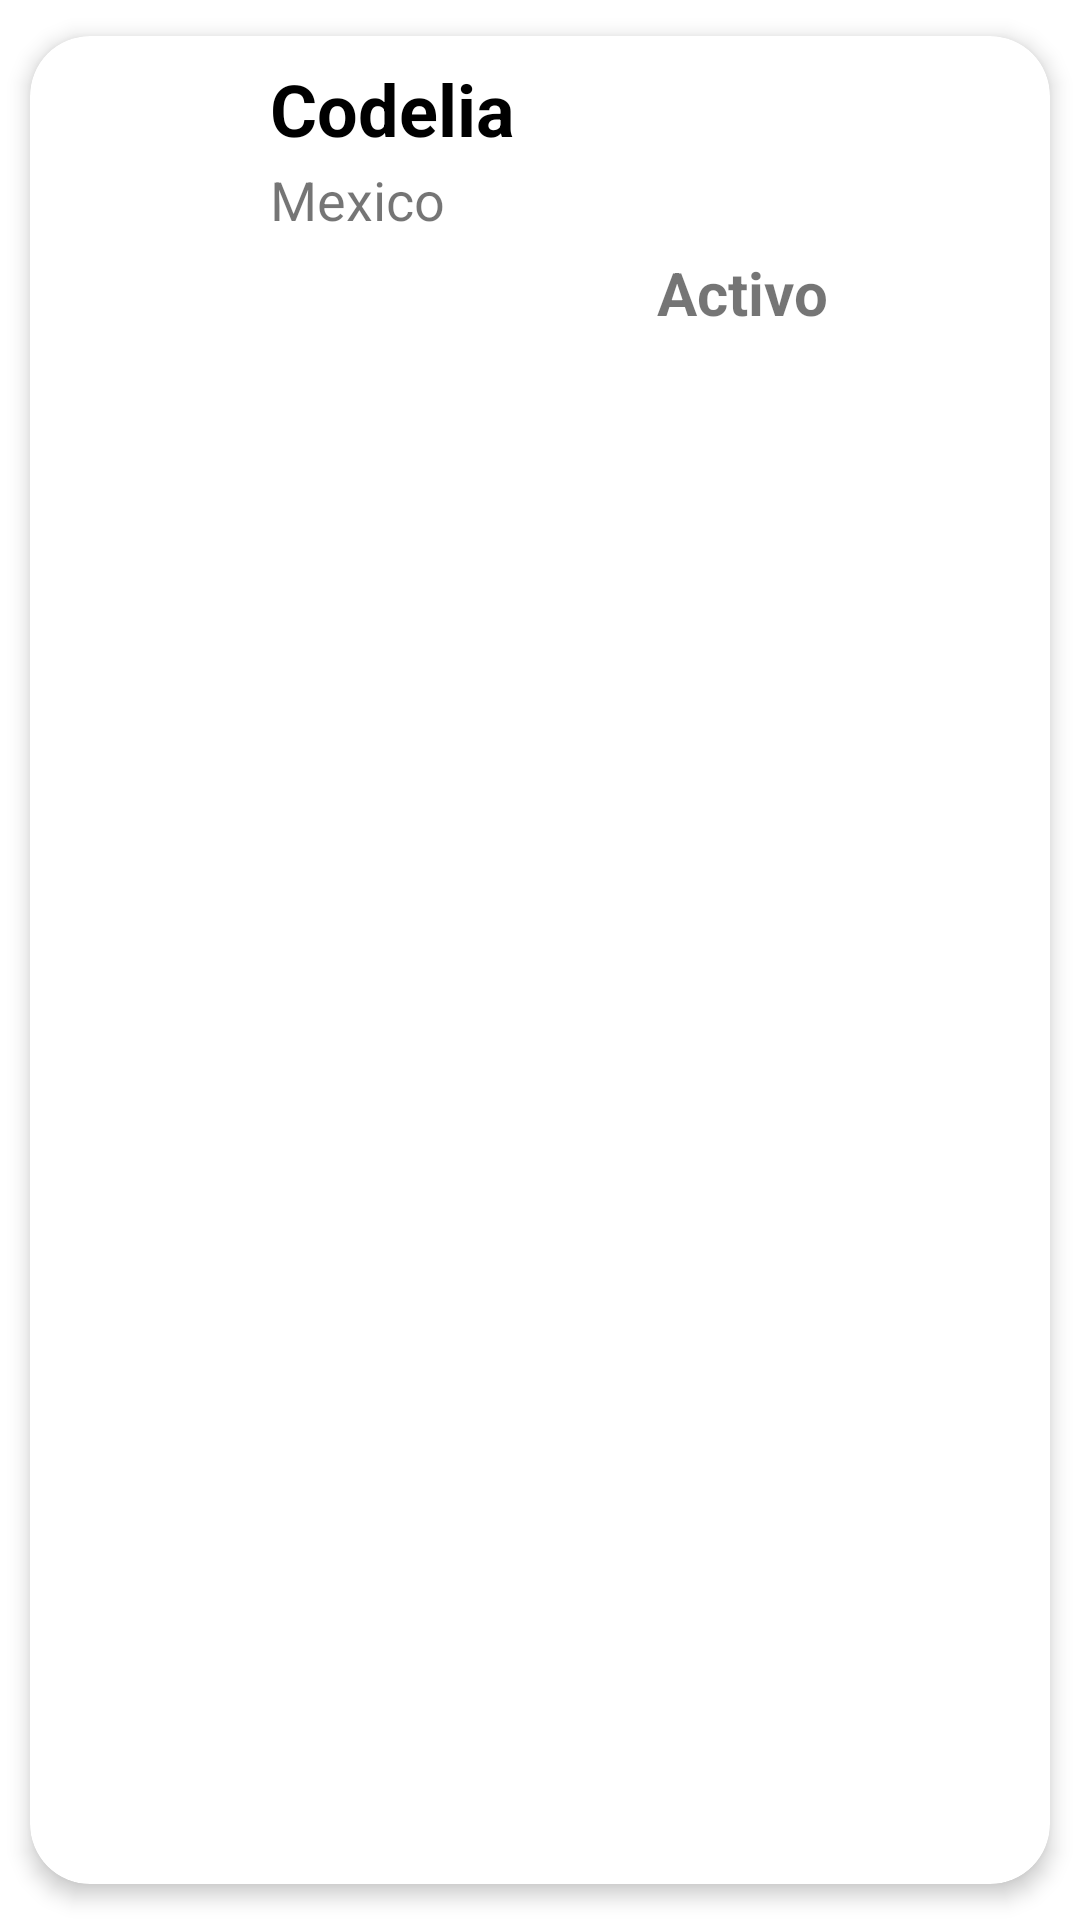

Write the Android layout XML for this screen, with the resource values it uses.
<!-- AndroidManifest.xml: application theme Theme.QueCocinoHoy -->
<!-- res/layout/list_element.xml -->
<?xml version="1.0" encoding="utf-8"?>
<androidx.cardview.widget.CardView xmlns:android="http://schemas.android.com/apk/res/android"
    xmlns:app="http://schemas.android.com/apk/res-auto"
    android:id="@+id/cv"
    android:layout_width="match_parent"
    android:layout_height="wrap_content"
    android:animateLayoutChanges="true"
    app:cardCornerRadius="20dp"
    app:cardElevation="4dp"
    app:cardUseCompatPadding="true">

    <LinearLayout
        android:layout_width="match_parent"
        android:layout_height="116dp"
        android:animateLayoutChanges="true"
        android:orientation="vertical">

        <RelativeLayout
            android:layout_width="match_parent"
            android:layout_height="113dp"
            android:orientation="horizontal"
            android:padding="6dp">

            <ImageView
                android:id="@+id/iconImageView"
                android:layout_width="70dp"
                android:layout_height="70dp"
                android:layout_alignParentStart="true"
                android:layout_alignParentLeft="true"
                android:layout_centerVertical="true"
                android:layout_gravity="center"
                android:paddingLeft="14dp"
                android:paddingRight="14dp"
                app:srcCompat="@drawable/ic_launcher_background" />

            <LinearLayout
                android:id="@+id/linearLayout"
                android:layout_width="wrap_content"
                android:layout_height="wrap_content"
                android:layout_alignParentTop="true"
                android:layout_marginStart="4dp"
                android:layout_marginLeft="4dp"
                android:layout_marginTop="2dp"
                android:layout_toEndOf="@+id/iconImageView"
                android:layout_toRightOf="@+id/iconImageView"
                android:orientation="vertical">

                <TextView
                    android:id="@+id/nameTextView"
                    android:layout_width="match_parent"
                    android:layout_height="wrap_content"
                    android:layout_marginBottom="2dp"
                    android:text="Codelia"
                    android:textColor="@android:color/black"
                    android:textSize="24sp"
                    android:textStyle="bold" />

                <TextView
                    android:id="@+id/descripcionTextView"
                    android:layout_width="match_parent"
                    android:layout_height="wrap_content"
                    android:text="Mexico"
                    android:textSize="18sp" />
            </LinearLayout>

            <TextView
                android:id="@+id/tipoTextView"
                android:layout_width="111dp"
                android:layout_height="wrap_content"
                android:layout_alignParentTop="true"
                android:layout_alignParentEnd="true"
                android:layout_alignParentRight="true"
                android:layout_marginTop="66dp"
                android:layout_marginEnd="14dp"
                android:layout_marginRight="14dp"
                android:text="Activo"
                android:textSize="20sp"
                android:textStyle="bold" />

        </RelativeLayout>
    </LinearLayout>

</androidx.cardview.widget.CardView>
<!-- resources referenced by this layout -->
<resources>
  <style name="Theme.QueCocinoHoy" parent="Theme.MaterialComponents.DayNight.NoActionBar">
          
          <item name="colorPrimary">@color/purple_500</item>
          <item name="colorPrimaryVariant">@color/purple_700</item>
          <item name="colorOnPrimary">@color/white</item>
          
          <item name="colorSecondary">@color/teal_200</item>
          <item name="colorSecondaryVariant">@color/teal_700</item>
          <item name="colorOnSecondary">@color/black</item>
          
          <item name="android:statusBarColor" tools:targetApi="l">?attr/colorPrimaryVariant</item>
          
      </style>
  <color name="purple_500">#FF6200EE</color>
  <color name="purple_700">#FF3700B3</color>
  <color name="white">#FFFFFFFF</color>
  <color name="teal_200">#FF03DAC5</color>
  <color name="teal_700">#FF018786</color>
  <color name="black">#FF000000</color>
</resources>
